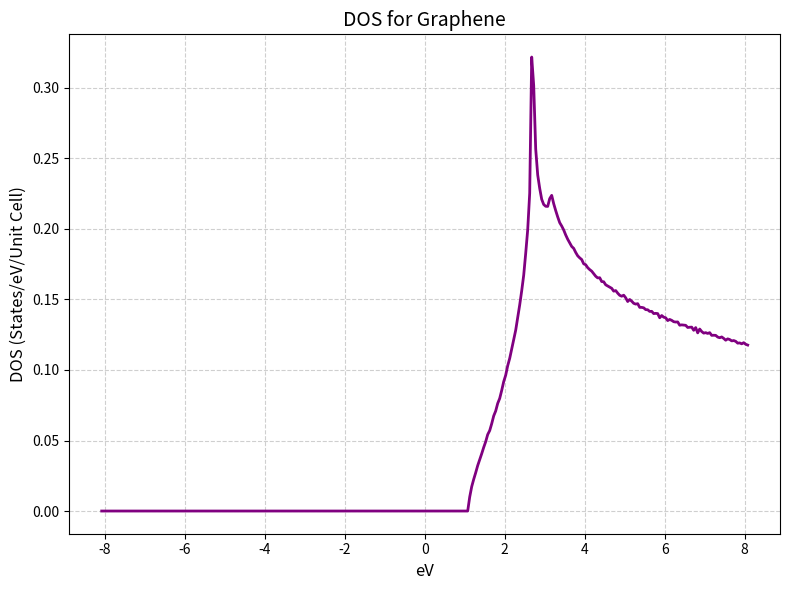

The script that saved this image:
import numpy as np
import matplotlib.pyplot as plt
a = 2.46 
t = 2.7  
n_points = 1000 
energy_resolution = 0.05 
kx_vals = np.linspace(-np.pi / a, np.pi / a, n_points)
ky_vals = np.linspace(-np.pi / a, np.pi / a, n_points)
kx, ky = np.meshgrid(kx_vals, ky_vals)
E = lambda kx, ky: t * np.sqrt(1 + 4 * np.cos(np.sqrt(3) * kx * a / 2) * np.cos(ky * a / 2) +
                               4 * np.cos(ky * a / 2)**2)
E_k = E(kx, ky)

E_flat = E_k.flatten()
E_min, E_max = -3 * t, 3 * t
E_bins = np.arange(E_min, E_max, energy_resolution)
DOS, bin_edges = np.histogram(E_flat, bins=E_bins, density=True)
bin_centers = 0.5 * (bin_edges[:-1] + bin_edges[1:])
plt.figure(figsize=(8, 6))
plt.plot(bin_centers, DOS, color="purple", lw=2)
plt.title("DOS for Graphene", fontsize=14)
plt.xlabel("eV", fontsize=12)
plt.ylabel("DOS (States/eV/Unit Cell)", fontsize=12)
plt.grid(True, linestyle="--", alpha=0.6)
plt.tight_layout()
plt.show()